Image classification data set "Data_CMC_COADEL_1" (jmwolf82/XAI_Healthcare on GitHub). Class labels (2): mitosis, non-mitosis.

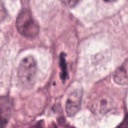
Label: mitosis

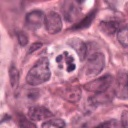
Label: non-mitosis

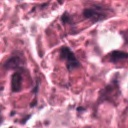
Label: non-mitosis

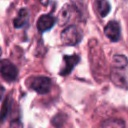
Label: non-mitosis

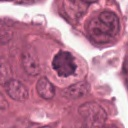
Label: mitosis

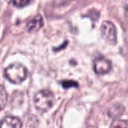
Label: mitosis
